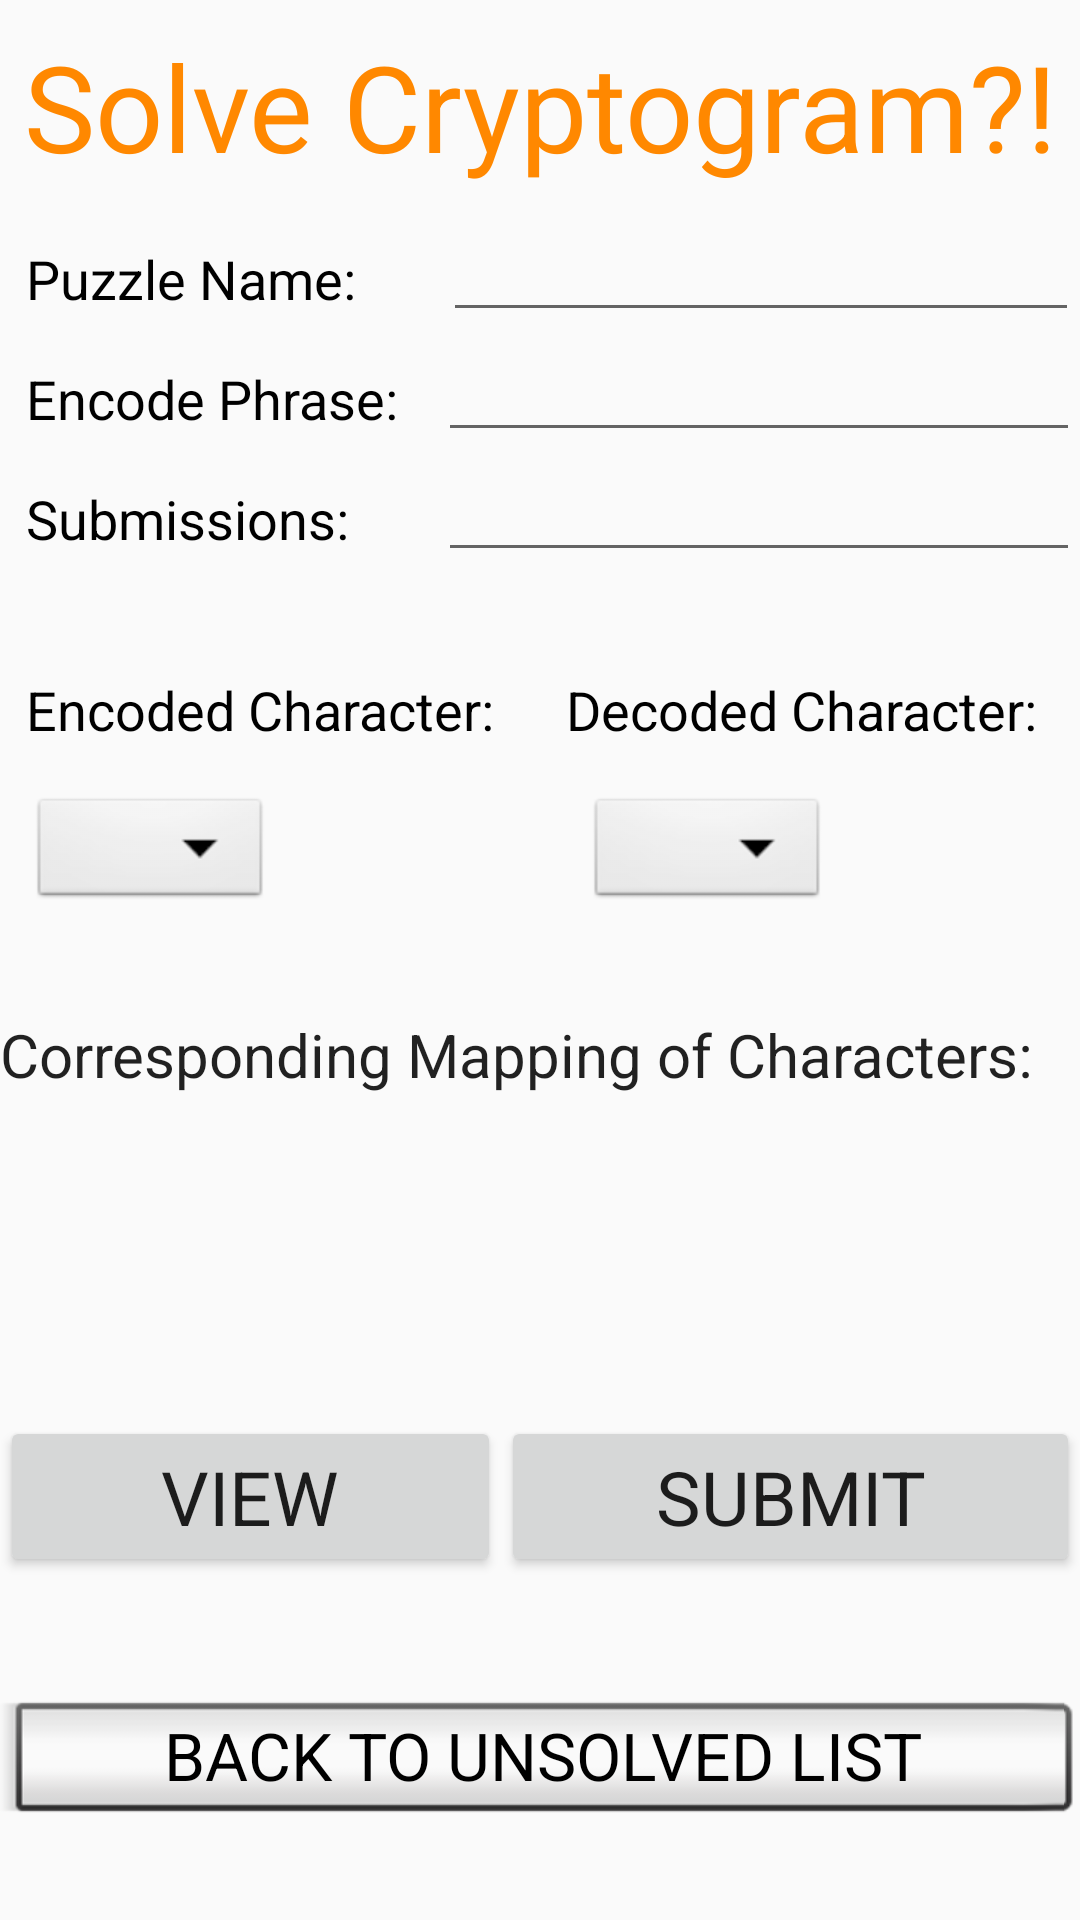

Layout XML and referenced resources for this Android screen:
<!-- AndroidManifest.xml: application theme AppTheme -->
<!-- res/layout/solve.xml -->
<?xml version="1.0" encoding="utf-8"?>
<RelativeLayout xmlns:android="http://schemas.android.com/apk/res/android"
    xmlns:app="http://schemas.android.com/apk/res-auto"
    xmlns:tools="http://schemas.android.com/tools"
    android:layout_width="match_parent"
    android:layout_height="match_parent">

    <LinearLayout
        android:layout_width="match_parent"
        android:layout_height="match_parent"
        android:layout_alignParentStart="true"
        android:layout_alignParentTop="true"
        android:orientation="vertical"
        android:weightSum="1">

        <Space
            android:layout_width="match_parent"
            android:layout_height="wrap_content"
            android:layout_weight="0.1" />

        <TextView
            android:id="@+id/textView"
            android:layout_width="match_parent"
            android:layout_height="wrap_content"
            android:text="Solve Cryptogram?!"
            android:textAlignment="center"
            android:textColor="@android:color/holo_orange_dark"
            android:textAppearance="@style/TextAppearance.AppCompat.Large"
            android:textSize="40sp" />

        <Space
            android:layout_width="match_parent"
            android:layout_height="wrap_content"
            android:layout_weight="0.1" />

        <LinearLayout
            android:layout_width="match_parent"
            android:layout_height="40dp"
            android:orientation="horizontal">

            <TextView
                android:id="@+id/textView1"
                android:layout_width="100dp"
                android:layout_height="wrap_content"
                android:layout_weight="1.09"
                android:text="  Puzzle Name:"
                android:textAppearance="@style/TextAppearance.AppCompat.Large"
                android:textColor="@android:color/black"
                android:textSize="18sp" />

            <EditText
                android:id="@+id/puzzle_name"
                android:layout_width="wrap_content"
                android:layout_height="wrap_content"
                android:layout_weight="1"
                android:ems="8"
                android:textAppearance="@style/TextAppearance.AppCompat.Large"
                android:textColor="@android:color/black"
                android:textSize="18sp" />

        </LinearLayout>

        <LinearLayout
            android:layout_width="match_parent"
            android:layout_height="40dp"
            android:orientation="horizontal">

            <TextView
                android:id="@+id/textView2"
                android:layout_width="100dp"
                android:layout_height="wrap_content"
                android:layout_weight="1"
                android:text="  Encode Phrase:"
                android:textAppearance="@style/TextAppearance.AppCompat.Large"
                android:textColor="@android:color/black"
                android:textSize="18sp" />

            <EditText
                android:id="@+id/encoded_phrase1"
                android:layout_width="wrap_content"
                android:layout_height="wrap_content"
                android:layout_weight="1"
                android:ems="8"
                android:inputType="textPersonName"
                android:textAppearance="@style/TextAppearance.AppCompat.Large"
                android:textColor="@android:color/black"
                android:textSize="18sp" />
        </LinearLayout>

        <LinearLayout
            android:layout_width="match_parent"
            android:layout_height="40dp"
            android:orientation="horizontal">

            <TextView
                android:id="@+id/textView3"
                android:layout_width="100dp"
                android:layout_height="wrap_content"
                android:layout_weight="1"
                android:text="  Submissions:"
                android:textAppearance="@style/TextAppearance.AppCompat.Large"
                android:textColor="@android:color/black"
                android:textSize="18sp" />

            <EditText
                android:id="@+id/submission"
                android:layout_width="wrap_content"
                android:layout_height="wrap_content"
                android:layout_weight="1"
                android:ems="8"
                android:textAppearance="@style/TextAppearance.AppCompat.Large"
                android:textColor="@android:color/black"
                android:textSize="18sp" />
        </LinearLayout>

        <Space
            android:layout_width="match_parent"
            android:layout_height="25dp"
            android:layout_weight="0.1" />

        <LinearLayout
            android:layout_width="match_parent"
            android:layout_height="40dp"
            android:orientation="horizontal">

            <TextView
                android:id="@+id/textView4"
                android:layout_width="100dp"
                android:layout_height="wrap_content"
                android:layout_weight="1"
                android:text="  Encoded Character:"
                android:textAppearance="@style/TextAppearance.AppCompat.Large"
                android:textColor="@android:color/black"
                android:textSize="18sp" />

            <TextView
                android:id="@+id/textView5"
                android:layout_width="100dp"
                android:layout_height="wrap_content"
                android:layout_weight="1"
                android:text="  Decoded Character:"
                android:textAppearance="@style/TextAppearance.AppCompat.Large"
                android:textColor="@android:color/black"
                android:textSize="18sp" />
        </LinearLayout>

        <LinearLayout
            android:layout_width="match_parent"
            android:layout_height="40dp"
            android:orientation="horizontal">

            <Spinner
                android:id="@+id/original_char_spinner"
                android:layout_width="wrap_content"
                android:layout_height="wrap_content"
                android:background="@android:drawable/btn_dropdown"
                android:textSize="25sp"
                android:layout_marginLeft="10dp"/>

            <Spinner
                android:id="@+id/new_char_spinner"
                android:layout_width="wrap_content"
                android:layout_height="wrap_content"
                android:background="@android:drawable/btn_dropdown"
                android:textSize="25sp"
                android:layout_marginLeft="105dp"/>
        </LinearLayout>

        <Space
            android:layout_width="match_parent"
            android:layout_height="25dp"
            android:layout_weight="0.1" />

        <TextView
            android:id="@+id/textView6"
            android:layout_width="match_parent"
            android:layout_height="wrap_content"
            android:text="Corresponding Mapping of Characters:"
            android:textAppearance="@style/TextAppearance.AppCompat.Large"
            android:textSize="20sp" />

        <Space
            android:layout_width="match_parent"
            android:layout_height="25dp"
            android:layout_weight="0.01" />

        <TextView
            android:id="@+id/mapping"
            android:layout_width="match_parent"
            android:layout_height="wrap_content"
            android:ems="10"
            android:textAppearance="@style/TextAppearance.AppCompat.Large" />

        <Space
            android:layout_width="match_parent"
            android:layout_height="25dp"
            android:layout_weight="0.3" />

        <LinearLayout
            android:layout_width="match_parent"
            android:layout_height="wrap_content"
            android:orientation="horizontal">

            <Button
                android:id="@+id/view_button"
                android:layout_width="wrap_content"
                android:layout_height="wrap_content"
                android:layout_weight="1"
                android:text="VIEW"
                android:textAppearance="@style/TextAppearance.AppCompat.Large"
                android:textSize="25sp" />

            <Button
                android:id="@+id/submit_button"
                android:layout_width="wrap_content"
                android:layout_height="wrap_content"
                android:layout_weight="1"
                android:text="SUBMIT"
                android:textAppearance="@style/TextAppearance.AppCompat.Large"
                android:textSize="25sp" />
        </LinearLayout>

        <Space
            android:layout_width="match_parent"
            android:layout_height="20dp"
            android:layout_weight="0.2" />

        <Button
            android:id="@+id/back_button"
            style="@android:style/Widget.Material.Light.Button.Inset"
            android:layout_width="match_parent"
            android:layout_height="wrap_content"
            android:text="BACK TO UNSOLVED LIST"
            android:textAppearance="@android:style/TextAppearance.Widget.PopupMenu.Large" />

        <Space
            android:layout_width="match_parent"
            android:layout_height="20dp"
            android:layout_weight="0.2" />

    </LinearLayout>
</RelativeLayout>
<!-- resources referenced by this layout -->
<resources>
  <style name="AppTheme" parent="Theme.AppCompat.Light.DarkActionBar">
          
          <item name="colorPrimary">@color/colorPrimary</item>
          <item name="colorPrimaryDark">@color/colorPrimaryDark</item>
          <item name="colorAccent">@color/colorAccent</item>
      </style>
  <!-- not gathered from this repository: default colours our renderer supplied (Android Studio template values) -->
  <color name="colorPrimary">#FF6200EE</color>
  <color name="colorPrimaryDark">#FF3700B3</color>
  <color name="colorAccent">#FF03DAC5</color>
</resources>
